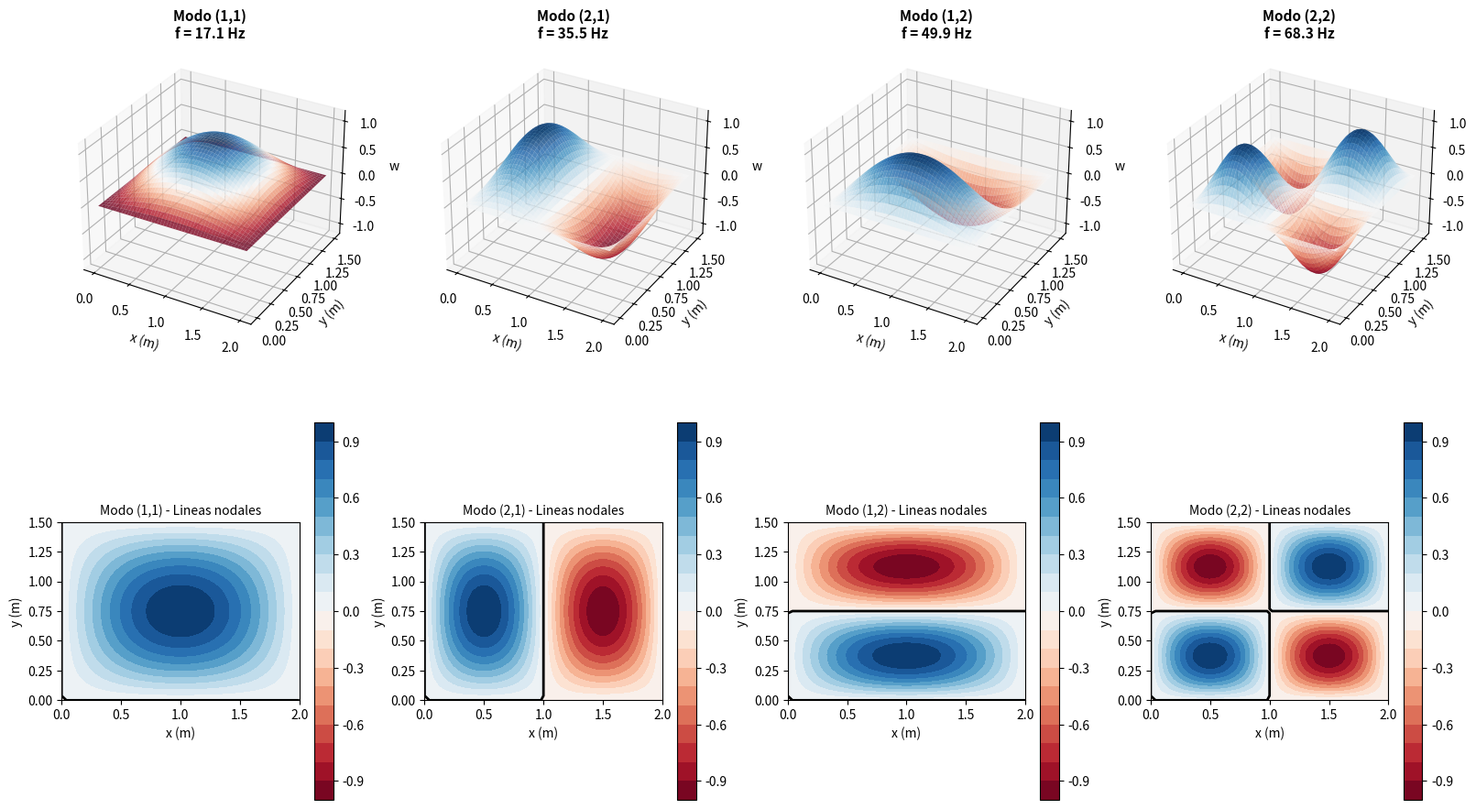

Source code (Python): (Note: this script raises an exception after producing the figure.)
"""
Problema 09: Placa rectangular simplemente apoyada
===================================================
Calculo de frecuencias naturales y formas modales.

Datos:
- a = 2.0 m, b = 1.5 m
- h = 10 mm
- E = 210 GPa, nu = 0.3, rho = 7850 kg/m^3
"""

import numpy as np
import matplotlib.pyplot as plt
from mpl_toolkits.mplot3d import Axes3D

# =============================================================================
# 1. Datos del problema
# =============================================================================
print("=" * 60)
print("PROBLEMA 09: PLACA RECTANGULAR SIMPLEMENTE APOYADA")
print("=" * 60)

a = 2.0       # m
b = 1.5       # m
h = 0.010     # m
E = 210e9     # Pa
nu = 0.3
rho = 7850    # kg/m^3

# Rigidez flexional
D = E * h**3 / (12 * (1 - nu**2))
print(f"\nDatos:")
print(f"  a x b = {a} x {b} m")
print(f"  h = {h*1000} mm")
print(f"  D = {D:.1f} N*m")

# =============================================================================
# 2. Frecuencias naturales
# =============================================================================
print("\n" + "=" * 60)
print("FRECUENCIAS NATURALES")
print("=" * 60)

factor = np.sqrt(D / (rho * h))
print(f"Factor sqrt(D/rho*h) = {factor:.2f} m^2/s")

# Calcular frecuencias para modos (m,n)
modes = [(1,1), (2,1), (1,2), (2,2), (3,1), (1,3), (3,2), (2,3)]
frequencies = []

print(f"\n{'Modo (m,n)':<12} {'lambda_mn':<12} {'omega (rad/s)':<15} {'f (Hz)':<10}")
print("-" * 55)
for m, n in modes:
    lambda_mn = (m/a)**2 + (n/b)**2
    omega = np.pi**2 * lambda_mn * factor
    f = omega / (2 * np.pi)
    frequencies.append((m, n, omega, f))
    print(f"({m},{n}){'':<8} {lambda_mn:<12.3f} {omega:<15.1f} {f:<10.1f}")

# =============================================================================
# 3. Formas modales
# =============================================================================
x = np.linspace(0, a, 50)
y = np.linspace(0, b, 40)
X, Y = np.meshgrid(x, y)

def mode_shape_plate(X, Y, m, n, a, b):
    """Forma modal de placa simplemente apoyada"""
    return np.sin(m * np.pi * X / a) * np.sin(n * np.pi * Y / b)

# =============================================================================
# 4. Graficas
# =============================================================================
fig = plt.figure(figsize=(16, 10))

# Primera fila: 4 primeros modos en 3D
for idx, (m, n, omega, f) in enumerate(frequencies[:4]):
    ax = fig.add_subplot(2, 4, idx+1, projection='3d')
    Z = mode_shape_plate(X, Y, m, n, a, b)
    surf = ax.plot_surface(X, Y, Z, cmap='RdBu', linewidth=0, antialiased=True, alpha=0.8)
    ax.set_xlabel('x (m)')
    ax.set_ylabel('y (m)')
    ax.set_zlabel('w')
    ax.set_title(f'Modo ({m},{n})\nf = {f:.1f} Hz', fontsize=11, fontweight='bold')
    ax.set_zlim(-1.2, 1.2)

# Segunda fila: Vista superior (contornos)
for idx, (m, n, omega, f) in enumerate(frequencies[:4]):
    ax = fig.add_subplot(2, 4, idx+5)
    Z = mode_shape_plate(X, Y, m, n, a, b)
    levels = np.linspace(-1, 1, 21)
    cs = ax.contourf(X, Y, Z, levels=levels, cmap='RdBu')
    ax.contour(X, Y, Z, levels=[0], colors='k', linewidths=2)  # Lineas nodales
    ax.set_xlabel('x (m)')
    ax.set_ylabel('y (m)')
    ax.set_title(f'Modo ({m},{n}) - Lineas nodales', fontsize=10)
    ax.set_aspect('equal')
    plt.colorbar(cs, ax=ax, shrink=0.8)

plt.tight_layout()
plt.savefig('../figs/fig_problema_09_placa.png', dpi=150, bbox_inches='tight')
plt.savefig('../figs/fig_problema_09_placa.pdf', bbox_inches='tight')
print("\n[Figura guardada en figs/fig_problema_09_placa.pdf]")
plt.close()
